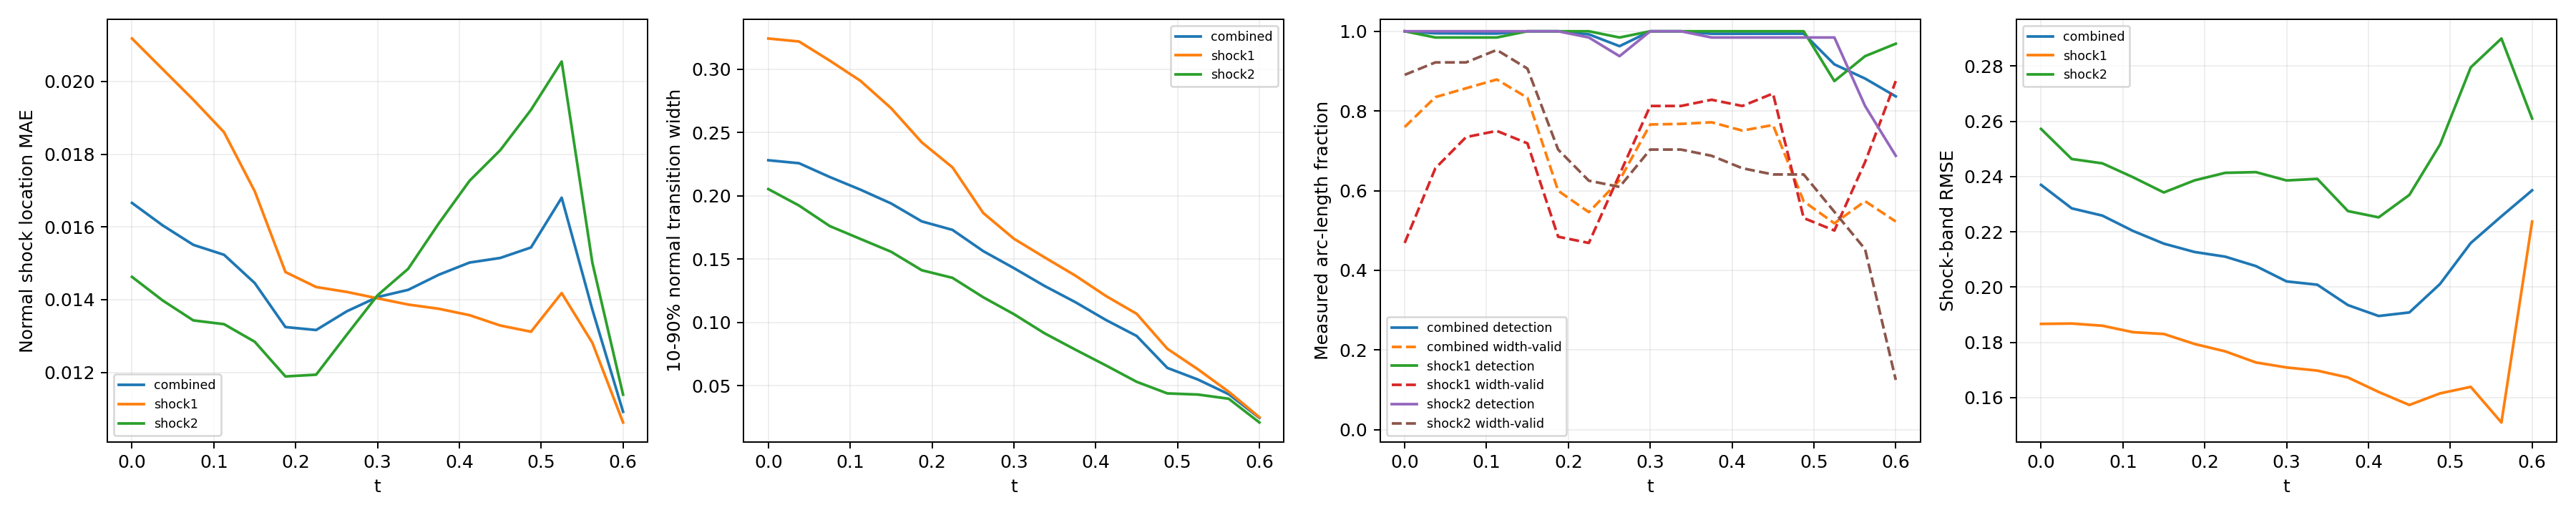

The data file committed next to this chart (first rows):
time_index, time, branch, line_length, sample_count, detected_samples, detection_rate, location_mae, location_rmse, location_max, multiple_crossing_rate, width_valid_samples, width_valid_rate, width_mean, width_max, width_underresolved_rate, window_underresolved_rate, shock_band_rmse, shock_band_point_count, shock_band_point_fraction, shock_band_geometry_error_bound
0, 0.0, combined, 2.16, 128, 128, 1.0, 0.01666, 0.01989, 0.04076, 0.0, 87, 0.7597, 0.2281, 0.3662, 0.02837, 0.01078, 0.237, 144, 0.1322, 6.658424289029292e-08
0, 0.0, shock1, 0.6702, 64, 64, 1.0, 0.02118, 0.02327, 0.0338, 0.0, 30, 0.4687, 0.3244, 0.3662, 0.0, 0.0, 0.1867, 46, 0.04224, 1.3947514306706027e-08
0, 0.0, shock2, 1.49, 64, 64, 1.0, 0.01463, 0.01816, 0.04076, 0.0, 57, 0.8906, 0.2054, 0.332, 0.03509, 0.01562, 0.2572, 98, 0.08999, 6.658424289029292e-08
1, 0.0375, combined, 2.218, 128, 127, 0.9949, 0.01604, 0.019, 0.03435, 0.0, 101, 0.8347, 0.2258, 0.3949, 0.1383, 0.0105, 0.2285, 146, 0.1341, 6.669404738752308e-08
1, 0.0375, shock1, 0.7278, 64, 63, 0.9844, 0.02034, 0.02245, 0.03368, 0.0, 42, 0.6562, 0.322, 0.3949, 0.0, 0.0, 0.1868, 48, 0.04408, 1.6558067342786713e-08
1, 0.0375, shock2, 1.49, 64, 64, 1.0, 0.01398, 0.01709, 0.03435, 0.0, 59, 0.9219, 0.1923, 0.3263, 0.1864, 0.01562, 0.2463, 98, 0.08999, 6.669404738752308e-08
2, 0.075, combined, 2.279, 128, 127, 0.9946, 0.01551, 0.01836, 0.03551, 0.0, 106, 0.857, 0.2149, 0.384, 0.1669, 0.01022, 0.2259, 145, 0.1331, 6.681307982999892e-08
2, 0.075, shock1, 0.7888, 64, 63, 0.9844, 0.01949, 0.02156, 0.03316, 0.0, 47, 0.7344, 0.3069, 0.384, 0.0, 0.0, 0.186, 51, 0.04683, 1.963948670576033e-08
2, 0.075, shock2, 1.491, 64, 64, 1.0, 0.01343, 0.01645, 0.03551, 0.0, 59, 0.9219, 0.1761, 0.3092, 0.2373, 0.01562, 0.2448, 94, 0.08632, 6.681307982999892e-08
3, 0.1125, combined, 2.349, 128, 127, 0.9943, 0.01523, 0.01797, 0.03678, 0.0, 109, 0.8789, 0.2049, 0.3695, 0.2595, 0.009918, 0.2203, 154, 0.1414, 6.694178865908054e-08
3, 0.1125, shock1, 0.8579, 64, 63, 0.9844, 0.0186, 0.02061, 0.03258, 0.0, 48, 0.75, 0.291, 0.3695, 0.0, 0.0, 0.1837, 58, 0.05326, 2.3516953617757946e-08
3, 0.1125, shock2, 1.491, 64, 64, 1.0, 0.01332, 0.01628, 0.03678, 0.0, 61, 0.9531, 0.1659, 0.3046, 0.377, 0.01562, 0.2397, 96, 0.08815, 6.694178865908054e-08
4, 0.15, combined, 2.445, 128, 128, 1.0, 0.01445, 0.01739, 0.03791, 0.0, 104, 0.8331, 0.194, 0.3472, 0.2631, 0.01906, 0.2157, 159, 0.146, 6.708067720449737e-08
4, 0.15, shock1, 0.9534, 64, 64, 1.0, 0.01698, 0.01932, 0.03225, 0.0, 46, 0.7187, 0.2693, 0.3472, 0.0, 0.0, 0.1831, 62, 0.05693, 2.9281827917085644e-08
4, 0.15, shock2, 1.492, 64, 64, 1.0, 0.01284, 0.01602, 0.03791, 0.0, 58, 0.9063, 0.1558, 0.2863, 0.3966, 0.03125, 0.2342, 97, 0.08907, 6.708067720449737e-08
5, 0.1875, combined, 2.771, 128, 128, 1.0, 0.01324, 0.01641, 0.0385, 0.0, 76, 0.5997, 0.1798, 0.3119, 0.2609, 0.0, 0.2127, 182, 0.1671, 6.409417506930003e-08
5, 0.1875, shock1, 1.31, 64, 64, 1.0, 0.01476, 0.01703, 0.0315, 0.0, 31, 0.4844, 0.2423, 0.3119, 0.0, 0.0, 0.1794, 86, 0.07897, 5.217628388861462e-08
5, 0.1875, shock2, 1.46, 64, 64, 1.0, 0.01189, 0.01583, 0.0385, 0.0, 45, 0.7031, 0.1412, 0.2259, 0.4222, 0.0, 0.2386, 96, 0.08815, 6.409417506930003e-08
6, 0.225, combined, 2.855, 128, 127, 0.9923, 0.01316, 0.01637, 0.04026, 0.0, 70, 0.546, 0.1731, 0.279, 0.2405, 0.007725, 0.211, 187, 0.1717, 6.354124201920975e-08
6, 0.225, shock1, 1.444, 64, 64, 1.0, 0.01435, 0.01647, 0.03175, 0.0, 30, 0.4688, 0.2225, 0.279, 0.0, 0.0, 0.1768, 95, 0.08724, 6.354124201920975e-08
6, 0.225, shock2, 1.412, 64, 63, 0.9844, 0.01193, 0.01627, 0.04026, 0.0, 40, 0.625, 0.1352, 0.2171, 0.425, 0.01562, 0.2413, 92, 0.08448, 5.975755905716501e-08
7, 0.2625, combined, 2.797, 128, 123, 0.9626, 0.01368, 0.01684, 0.04077, 0.0, 80, 0.6261, 0.1563, 0.2404, 0.2321, 0.04578, 0.2076, 185, 0.1699, 6.845930280463765e-08
7, 0.2625, shock1, 1.497, 64, 63, 0.9844, 0.01421, 0.01625, 0.03121, 0.0, 41, 0.6406, 0.1865, 0.2404, 0.0, 0.03125, 0.1727, 99, 0.09091, 6.845930280463765e-08
7, 0.2625, shock2, 1.301, 64, 60, 0.9375, 0.01304, 0.01753, 0.04077, 0.0, 39, 0.6094, 0.1199, 0.1809, 0.5128, 0.0625, 0.2416, 86, 0.07897, 5.124180803408787e-08
8, 0.3, combined, 2.592, 128, 128, 1.0, 0.01407, 0.01722, 0.0416, 0.0, 97, 0.7661, 0.1429, 0.234, 0.2509, 0.008997, 0.2021, 167, 0.1534, 6.736119881787938e-08
8, 0.3, shock1, 1.492, 64, 64, 1.0, 0.01404, 0.01599, 0.03064, 0.0, 52, 0.8125, 0.1661, 0.234, 0.0, 0.01562, 0.1709, 97, 0.08907, 6.736119881787938e-08
8, 0.3, shock2, 1.1, 64, 64, 1.0, 0.01412, 0.01876, 0.0416, 0.0, 45, 0.7031, 0.1065, 0.162, 0.6444, 0.0, 0.2386, 70, 0.06428, 3.797078142723151e-08
9, 0.3375, combined, 2.531, 128, 128, 1.0, 0.01427, 0.01747, 0.04266, 0.0, 97, 0.7675, 0.1288, 0.2246, 0.4535, 0.0, 0.2009, 165, 0.1515, 6.662424470158782e-08
9, 0.3375, shock1, 1.49, 64, 64, 1.0, 0.01386, 0.01577, 0.02983, 0.0, 52, 0.8125, 0.1514, 0.2246, 0.2308, 0.0, 0.1698, 98, 0.08999, 6.662424470158782e-08
9, 0.3375, shock2, 1.04, 64, 64, 1.0, 0.01485, 0.01965, 0.04266, 0.0, 45, 0.7031, 0.09135, 0.1423, 0.8222, 0.0, 0.2392, 67, 0.06152, 3.4063008689124375e-08
10, 0.375, combined, 2.491, 128, 127, 0.9937, 0.01469, 0.01779, 0.04311, 0.0, 97, 0.7715, 0.116, 0.2156, 0.649, 0.01257, 0.1935, 161, 0.1478, 6.615651832254533e-08
10, 0.375, shock1, 1.489, 64, 64, 1.0, 0.01375, 0.01558, 0.02931, 0.0, 53, 0.8281, 0.137, 0.2156, 0.4528, 0.0, 0.1673, 97, 0.08907, 6.615651832254533e-08
10, 0.375, shock2, 1.002, 64, 63, 0.9844, 0.0161, 0.02067, 0.04311, 0.0, 44, 0.6875, 0.07846, 0.1231, 1.0, 0.03125, 0.2275, 64, 0.05877, 3.150907890351122e-08
11, 0.4125, combined, 2.461, 128, 127, 0.9938, 0.01502, 0.01806, 0.04398, 0.0, 94, 0.7507, 0.1019, 0.1944, 0.6979, 0.01853, 0.1896, 157, 0.1442, 6.590986799439683e-08
11, 0.4125, shock1, 1.488, 64, 64, 1.0, 0.01357, 0.01533, 0.02881, 0.0, 52, 0.8125, 0.1208, 0.1944, 0.5385, 0.0, 0.1621, 95, 0.08724, 6.590986799439683e-08
11, 0.4125, shock2, 0.9729, 64, 63, 0.9844, 0.01727, 0.02164, 0.04398, 0.0, 42, 0.6563, 0.06594, 0.1032, 1.0, 0.04688, 0.2252, 62, 0.05693, 2.9523244347385428e-08
12, 0.45, combined, 2.436, 128, 127, 0.9939, 0.01515, 0.01819, 0.0451, 0.0, 95, 0.7647, 0.08925, 0.1752, 0.8502, 0.01824, 0.1908, 163, 0.1497, 6.586163615500774e-08
12, 0.45, shock1, 1.488, 64, 64, 1.0, 0.01329, 0.01495, 0.02834, 0.0, 54, 0.8438, 0.1068, 0.1752, 0.7778, 0.0, 0.1574, 99, 0.09091, 6.586163615500774e-08
12, 0.45, shock2, 0.9479, 64, 63, 0.9844, 0.01811, 0.02241, 0.0451, 0.0, 41, 0.6406, 0.05301, 0.08754, 1.0, 0.04688, 0.2333, 64, 0.05877, 2.786237449379378e-08
13, 0.4875, combined, 2.414, 128, 127, 0.994, 0.01543, 0.0185, 0.04578, 0.0, 75, 0.5732, 0.064, 0.1549, 0.9664, 0.02761, 0.2011, 158, 0.1451, 6.600759578525914e-08
13, 0.4875, shock1, 1.489, 64, 64, 1.0, 0.01312, 0.01476, 0.02735, 0.0, 34, 0.5313, 0.07912, 0.1549, 0.9412, 0.01563, 0.1616, 97, 0.08907, 6.600759578525914e-08
13, 0.4875, shock2, 0.9257, 64, 63, 0.9844, 0.01922, 0.02335, 0.04578, 0.0, 41, 0.6406, 0.04384, 0.07707, 1.0, 0.04688, 0.2516, 61, 0.05601, 2.6416177057523397e-08
14, 0.525, combined, 2.36, 128, 119, 0.917, 0.0168, 0.01975, 0.04754, 0.0, 67, 0.518, 0.05477, 0.1329, 0.9814, 0.01798, 0.2159, 153, 0.1405, 6.314095320379345e-08
14, 0.525, shock1, 1.455, 64, 56, 0.875, 0.01418, 0.01574, 0.02691, 0.0, 32, 0.5, 0.06283, 0.1329, 0.9688, 0.0, 0.1639, 94, 0.08632, 6.314095320379345e-08
14, 0.525, shock2, 0.9053, 64, 63, 0.9844, 0.02055, 0.02437, 0.04754, 0.0, 35, 0.5469, 0.04293, 0.06383, 1.0, 0.04687, 0.2795, 59, 0.05418, 2.512436485592005e-08
15, 0.5625, combined, 1.972, 128, 112, 0.8813, 0.01372, 0.01596, 0.04259, 0.0, 72, 0.5736, 0.04319, 0.1037, 1.0, 0.02106, 0.2256, 133, 0.1221, 3.692435790894428e-08
15, 0.5625, shock1, 1.086, 64, 60, 0.9375, 0.01281, 0.0145, 0.02637, 0.0, 43, 0.6719, 0.04515, 0.1037, 1.0, 0.0, 0.151, 72, 0.06612, 3.692435790894428e-08
15, 0.5625, shock2, 0.8862, 64, 52, 0.8125, 0.01501, 0.01781, 0.04259, 0.0, 29, 0.4531, 0.03962, 0.05017, 1.0, 0.04687, 0.2899, 61, 0.05601, 2.3950028866640355e-08
16, 0.6, combined, 1.847, 128, 106, 0.8366, 0.01092, 0.01307, 0.02918, 0.0, 64, 0.5225, 0.0245, 0.07219, 1.0, 0.02203, 0.235, 111, 0.1019, 2.9741702502045213e-08
16, 0.6, shock1, 0.9787, 64, 62, 0.9687, 0.01062, 0.01278, 0.02431, 0.0, 56, 0.875, 0.02496, 0.07219, 1.0, 0.0, 0.2237, 66, 0.06061, 2.9741702502045213e-08
16, 0.6, shock2, 0.8679, 64, 44, 0.6875, 0.01139, 0.0135, 0.02918, 0.0, 8, 0.125, 0.02085, 0.02835, 1.0, 0.04688, 0.261, 58, 0.05326, 2.286875633820104e-08
